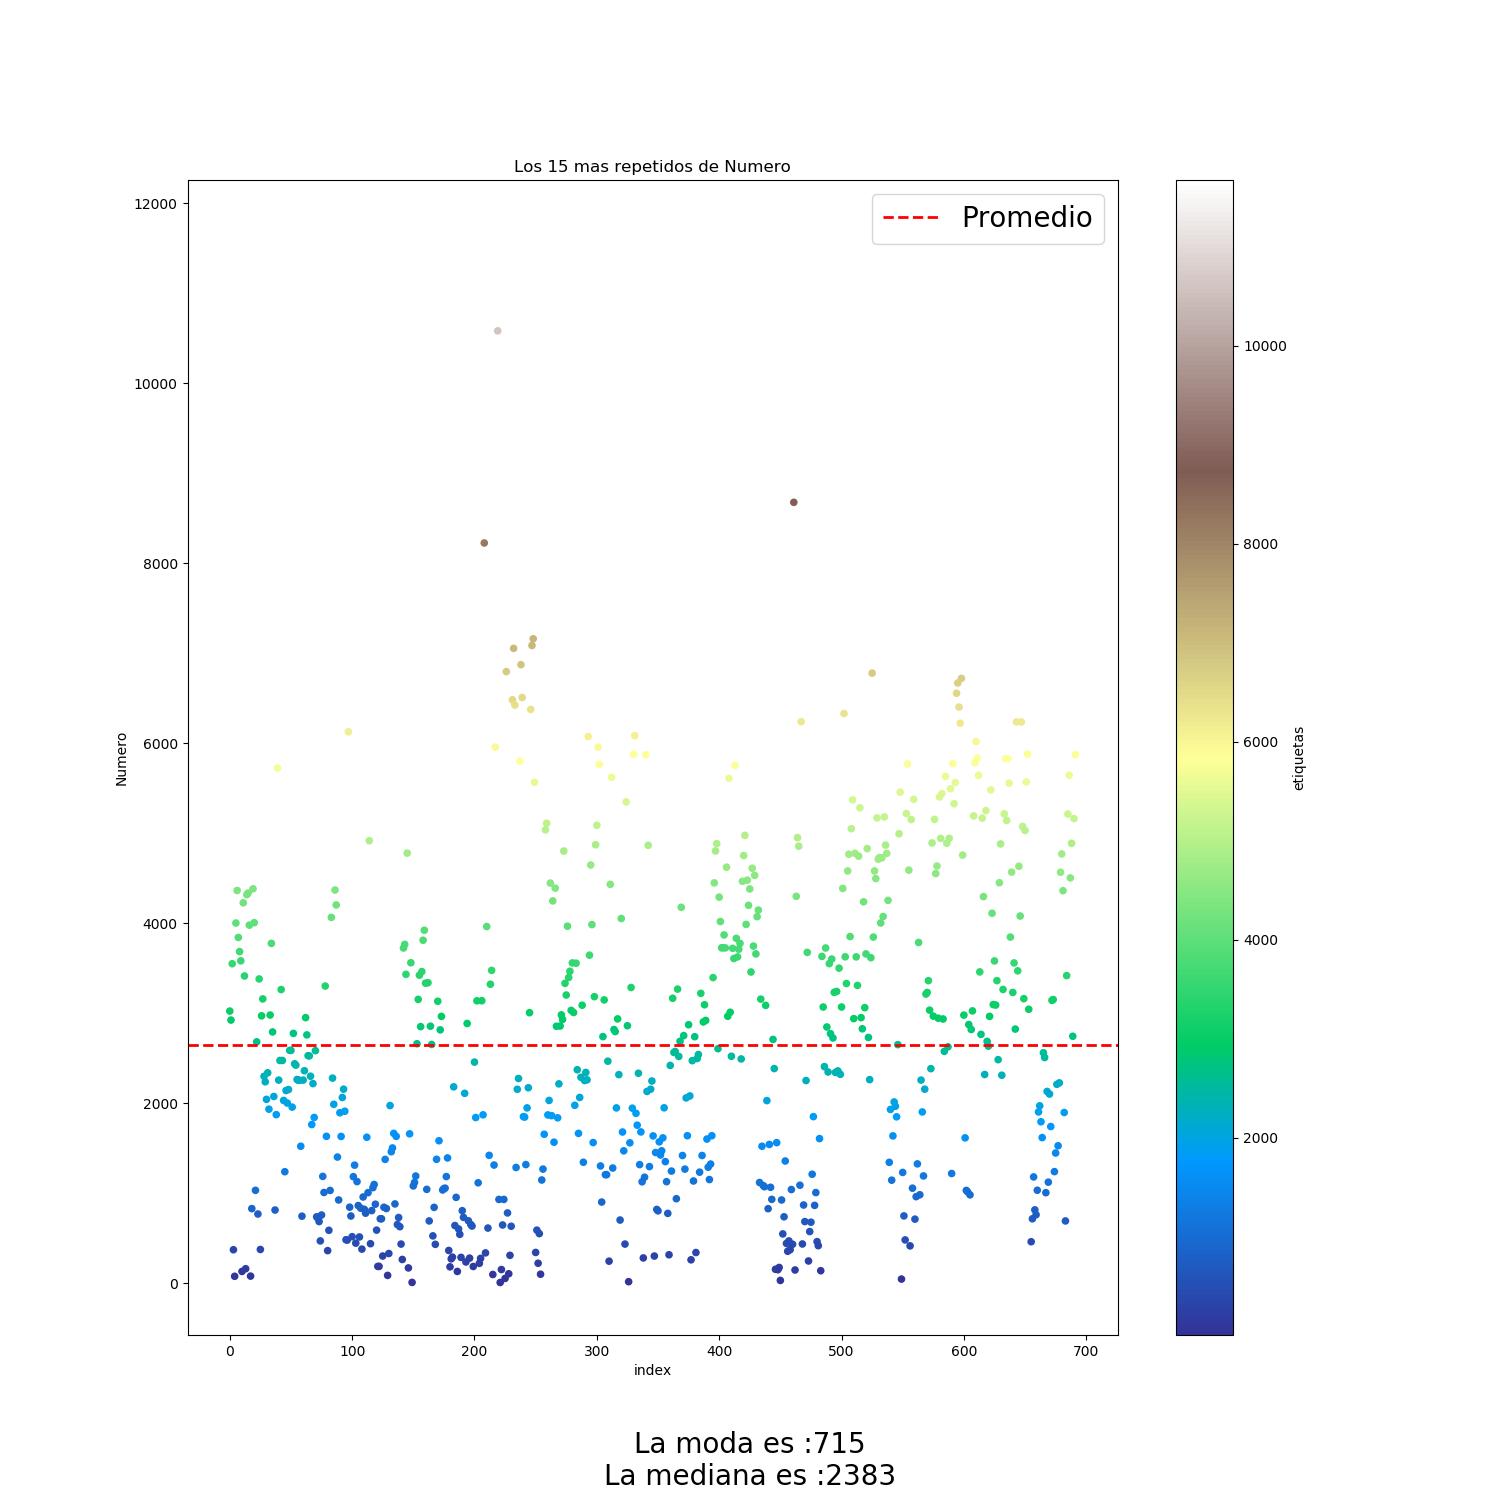

The file beside this chart, header and first rows:
Numero, Cantidad, Porcentaje
2155, 3, 0.4342
2256, 3, 0.4342
715, 3, 0.4342
130, 2, 0.2894
691, 2, 0.2894
1205, 2, 0.2894
737, 2, 0.2894
3726, 2, 0.2894
1267, 2, 0.2894
1947, 2, 0.2894
1902, 2, 0.2894
1317, 2, 0.2894
3845, 2, 0.2894
2586, 2, 0.2894
4942, 2, 0.2894
2818, 2, 0.2894
3361, 2, 0.2894
589, 2, 0.2894
3775, 2, 0.2894
1521, 2, 0.2894
684, 2, 0.2894
3724, 2, 0.2894
2474, 2, 0.2894
1418, 2, 0.2894
1470, 2, 0.2894
2030, 2, 0.2894
186, 2, 0.2894
1850, 2, 0.2894
930, 2, 0.2894
3230, 2, 0.2894
1664, 2, 0.2894
3558, 2, 0.2894
1631, 2, 0.2894
4580, 2, 0.2894
3625, 2, 0.2894
301, 2, 0.2894
2950, 2, 0.2894
2964, 2, 0.2894
651, 2, 0.2894
2341, 2, 0.2894
1055, 2, 0.2894
371, 2, 0.2894
1614, 2, 0.2894
2063, 2, 0.2894
2130, 2, 0.2894
3068, 2, 0.2894
1005, 2, 0.2894
2251, 2, 0.2894
469, 2, 0.2894
924, 2, 0.2894
2254, 2, 0.2894
1638, 2, 0.2894
1636, 2, 0.2894
434, 2, 0.2894
3658, 2, 0.2894
1030, 2, 0.2894
76, 1, 0.1447
78, 1, 0.1447
96, 1, 0.1447
154, 1, 0.1447
... 572 more rows
